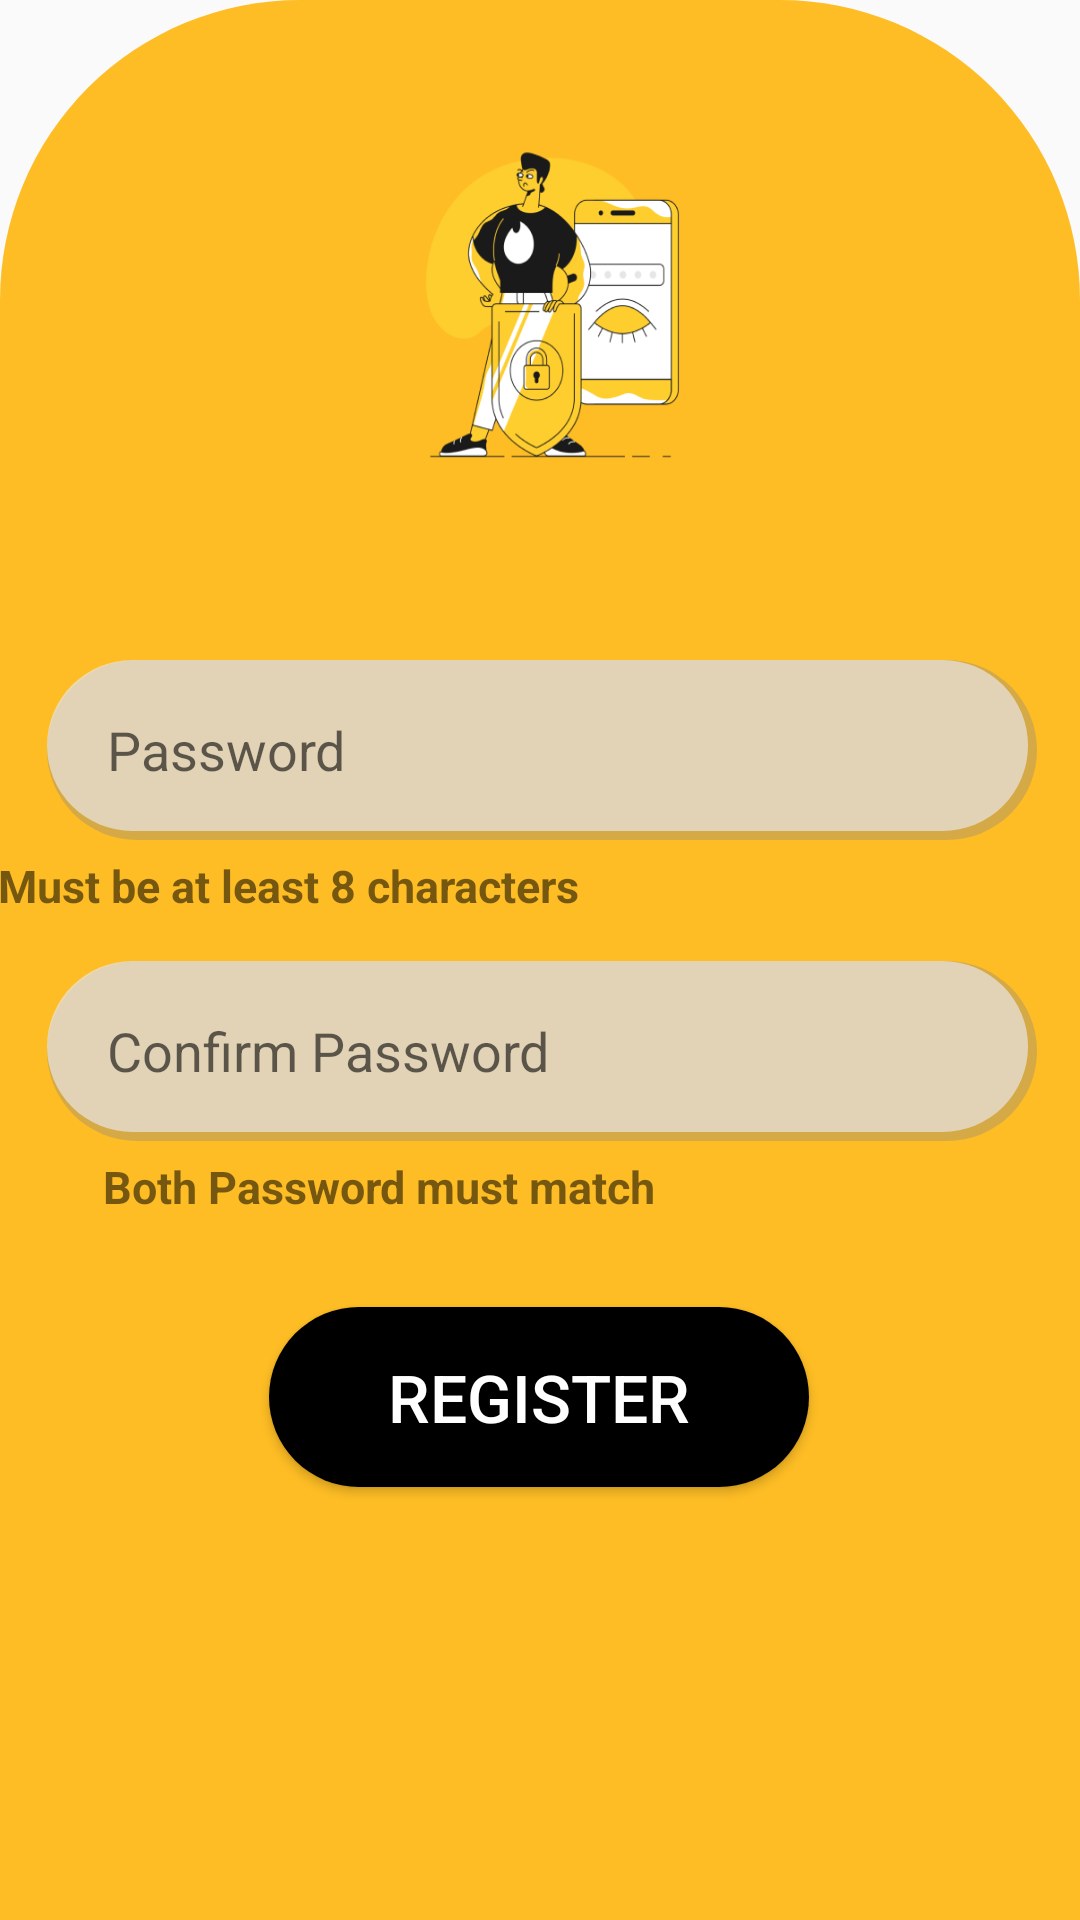

Android layout source for this screen:
<!-- AndroidManifest.xml: application theme Theme.RENTO -->
<!-- res/layout/fragment_set_password_for_registration.xml -->
<?xml version="1.0" encoding="utf-8"?>
<FrameLayout xmlns:android="http://schemas.android.com/apk/res/android"
    xmlns:app="http://schemas.android.com/apk/res-auto"
    xmlns:tools="http://schemas.android.com/tools"
    android:layout_width="match_parent"
    android:layout_height="match_parent"
    tools:context=".SetPasswordForRegistrationFragment">

    <androidx.constraintlayout.widget.ConstraintLayout
        android:layout_width="match_parent"
        android:layout_height="match_parent"
        android:background="@drawable/loginbackground">

        <ImageView
            android:id="@+id/imageView11"
            android:layout_width="120dp"
            android:layout_height="120dp"
            android:layout_marginStart="145dp"
            android:layout_marginTop="40dp"
            android:layout_marginEnd="146dp"
            android:background="@drawable/password"
            app:layout_constraintEnd_toEndOf="parent"
            app:layout_constraintStart_toStartOf="parent"
            app:layout_constraintTop_toTopOf="parent" />


        <LinearLayout
            android:id="@+id/linearLayout4"
            android:layout_width="330dp"
            android:layout_height="60dp"
            android:layout_marginStart="26dp"
            android:layout_marginTop="60dp"
            android:layout_marginEnd="25dp"
            android:orientation="horizontal"
            android:background="@drawable/shadow_textbox_shape"
            app:layout_constraintEnd_toEndOf="parent"
            app:layout_constraintStart_toStartOf="parent"
            app:layout_constraintTop_toBottomOf="@+id/imageView11">

            <EditText
                android:id="@+id/editText4"
                android:layout_width="290dp"
                android:layout_height="60dp"
                android:background="@color/transperent"
                android:hint="Password"
                android:inputType="textPassword"
                android:paddingStart="20dp">

            </EditText>

            <ImageView
                android:id="@+id/img2"
                android:layout_width="30dp"
                android:layout_height="30dp"
                android:layout_gravity="center"
                android:layout_marginRight="20dp"
                android:background="@drawable/ic_baseline_remove_red_eye_24">

            </ImageView>

        </LinearLayout>

        <TextView
            android:id="@+id/textView7"
            android:layout_width="wrap_content"
            android:layout_height="wrap_content"
            android:layout_marginStart="70dp"
            android:layout_marginTop="5dp"
            android:layout_marginEnd="167dp"
            android:text="Must be at least 8 characters"
            android:textSize="15dp"
            android:textStyle="bold"
            app:layout_constraintEnd_toEndOf="parent"
            app:layout_constraintHorizontal_bias="1.0"
            app:layout_constraintStart_toStartOf="parent"
            app:layout_constraintTop_toBottomOf="@+id/linearLayout4" />


        <LinearLayout
            android:id="@+id/linearLayout5"
            android:layout_width="330dp"
            android:layout_height="60dp"
            android:layout_marginStart="26dp"
            android:layout_marginTop="15dp"
            android:layout_marginEnd="25dp"
            android:orientation="horizontal"
            android:background="@drawable/shadow_textbox_shape"
            app:layout_constraintEnd_toEndOf="parent"
            app:layout_constraintStart_toStartOf="parent"
            app:layout_constraintTop_toBottomOf="@+id/textView7" >

            <EditText
                android:id="@+id/editText5"
                android:layout_width="290dp"
                android:layout_height="60dp"
                android:background="@color/transperent"
                android:hint="Confirm Password"
                android:inputType="textPassword"
                android:paddingStart="20dp">

            </EditText>

            <ImageView
                android:id="@+id/img3"
                android:layout_width="30dp"
                android:layout_height="30dp"
                android:layout_gravity="center"
                android:layout_marginRight="20dp"
                android:background="@drawable/ic_baseline_remove_red_eye_24">

            </ImageView>

        </LinearLayout>

        <TextView
            android:id="@+id/textView8"
            android:layout_width="wrap_content"
            android:layout_height="wrap_content"
            android:layout_marginStart="70dp"
            android:layout_marginTop="5dp"
            android:layout_marginEnd="177dp"
            android:text="Both Password must match"
            android:textSize="15dp"
            android:textStyle="bold"
            app:layout_constraintEnd_toEndOf="parent"
            app:layout_constraintStart_toStartOf="parent"
            app:layout_constraintTop_toBottomOf="@+id/linearLayout5" />

        <Button
            android:id="@+id/register"
            android:layout_width="180dp"
            android:layout_height="60dp"
            android:layout_marginStart="115dp"
            android:layout_marginTop="30dp"
            android:layout_marginEnd="116dp"
            android:background="@drawable/button_layout_standard"
            android:text="Register"
            android:textColor="@color/white"
            android:textSize="22dp"
            app:layout_constraintEnd_toEndOf="parent"
            app:layout_constraintStart_toStartOf="parent"
            app:layout_constraintTop_toBottomOf="@+id/textView8">

        </Button>




    </androidx.constraintlayout.widget.ConstraintLayout>
</FrameLayout>
<!-- resources referenced by this layout -->
<resources>
  <color name="transperent">#00FFFFFF</color>
  <color name="white">#FFFFFFFF</color>
  <!-- drawable button_layout_standard (drawable-v24) -->
  <?xml version="1.0" encoding="utf-8"?>
  <shape xmlns:android="http://schemas.android.com/apk/res/android"
      android:shape="rectangle" >
  
      <corners
          android:bottomLeftRadius="50dp"
          android:bottomRightRadius="50dp"
          android:radius="5dp"
          android:topLeftRadius="50dp"
          android:topRightRadius="50dp" />
  
      <solid android:color="#000000" />
  
      <padding
          android:bottom="0dp"
          android:left="0dp"
          android:right="0dp"
          android:top="0dp" />
  
      <size
          android:height="80dp"
          android:width="370dp" />
  
  </shape>
  <!-- drawable loginbackground (drawable-v24) -->
  <?xml version="1.0" encoding="utf-8"?>
  <shape xmlns:android="http://schemas.android.com/apk/res/android"
      android:shape="rectangle"
      >
  
      <corners
  
          android:topLeftRadius="100dp"
          android:topRightRadius="100dp" />
  
      <solid android:color="#DAFFB300" />
  
      <padding
          android:bottom="0dp"
          android:left="0dp"
          android:right="0dp"
          android:top="0dp"
          />
  
      <size
          android:height="260dp"
          android:width="260dp" />
  
  </shape>
  <!-- drawable password: png bitmap (drawable-v24, 31764 bytes) -->
  <!-- drawable shadow_textbox_shape (drawable-v24) -->
  <?xml version="1.0" encoding="utf-8"?>
  <layer-list xmlns:android="http://schemas.android.com/apk/res/android">
  
      <item>
          <shape android:shape="rectangle">
              <solid android:color="#59868687" />
              <corners android:radius="50dp"
                  android:topLeftRadius="70dp"
                  android:topRightRadius="70dp"
                  android:bottomLeftRadius="70dp"
                  android:bottomRightRadius="70dp" />
              <size
                  android:width="10dp"
                  android:height="10dp"/>
          </shape>
          
      </item>
  
      <item
          android:bottom="3dp"
          android:right="3dp"
          android:drawable="@drawable/searchbar_shape"
          >
      </item>
  </layer-list>
  <style name="Theme.RENTO" parent="Theme.AppCompat.DayNight.NoActionBar">
          
          <item name="colorPrimary">@color/purple_500</item>
          <item name="colorPrimaryVariant">@color/purple_700</item>
          <item name="colorOnPrimary">@color/white</item>
          
          <item name="colorSecondary">@color/teal_200</item>
          <item name="colorSecondaryVariant">@color/teal_700</item>
          <item name="colorOnSecondary">@color/black</item>
          
          <item name="android:statusBarColor">?attr/colorPrimaryVariant</item>
          <item name="android:windowActivityTransitions">true</item>
          <item name="android:windowEnterTransition">@transition/trans_anim</item>
          <item name="android:windowExitTransition">@transition/trans_anim</item>
          
      </style>
  <!-- drawable searchbar_shape (drawable-v24) -->
  <?xml version="1.0" encoding="utf-8"?>
  <shape xmlns:android="http://schemas.android.com/apk/res/android"
      android:shape="rectangle" >
  
      <corners
          android:bottomLeftRadius="50dp"
          android:bottomRightRadius="50dp"
          android:radius="5dp"
          android:topLeftRadius="50dp"
          android:topRightRadius="50dp" />
  
      <solid android:color="#B3E8E6E6" />
  
      <padding
          android:bottom="0dp"
          android:left="0dp"
          android:right="0dp"
          android:top="0dp" />
  
      <size
          android:height="80dp"
          android:width="370dp" />
  
  </shape>
  <color name="purple_500">#FF6200EE</color>
  <color name="purple_700">#FF3700B3</color>
  <color name="teal_200">#FF03DAC5</color>
  <color name="teal_700">#FF018786</color>
  <color name="black">#FF000000</color>
</resources>
